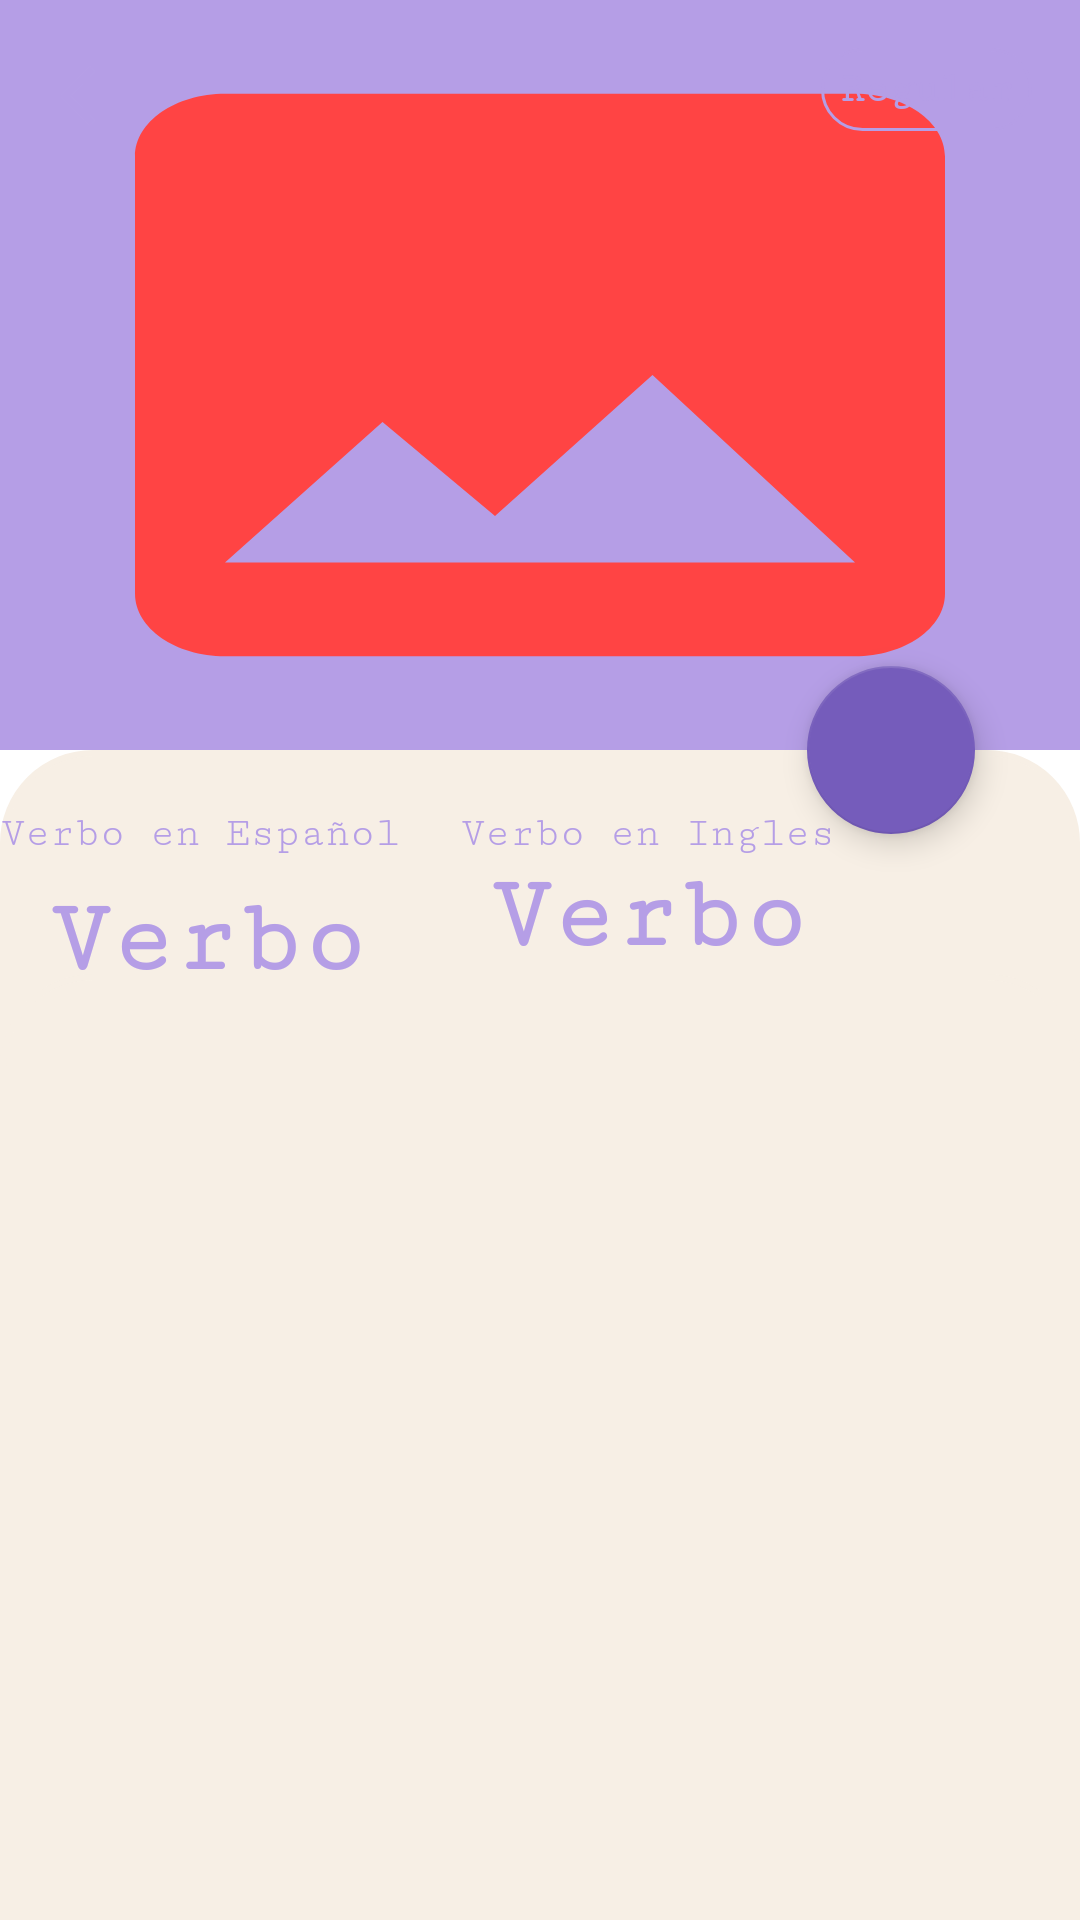

Layout XML and referenced resources for this Android screen:
<!-- AndroidManifest.xml: application theme Theme.LearningVerbs -->
<!-- res/layout/activity_verb_detail.xml -->
<?xml version="1.0" encoding="utf-8"?>
<androidx.coordinatorlayout.widget.CoordinatorLayout xmlns:android="http://schemas.android.com/apk/res/android"
    xmlns:app="http://schemas.android.com/apk/res-auto"
    xmlns:tools="http://schemas.android.com/tools"
    android:layout_width="match_parent"
    android:layout_height="match_parent"
    android:background="@color/white"
    app:layout_constraintBottom_toBottomOf="parent"
    app:layout_constraintEnd_toEndOf="parent"
    app:layout_constraintStart_toStartOf="parent"
    tools:context=".view.verd_detail.VerbDetailActivity2">

    <androidx.constraintlayout.widget.ConstraintLayout
        android:id="@+id/constraintLayout"
        android:layout_width="match_parent"
        android:layout_height="match_parent">

        <androidx.appcompat.widget.AppCompatImageView
            android:id="@+id/img_background"
            android:layout_width="match_parent"
            android:layout_height="@dimen/size_image"
            android:background="@color/purple_500"
            android:scaleType="centerCrop"
            app:layout_constraintTop_toTopOf="parent"
            app:layout_constraintStart_toStartOf="parent"
            app:layout_constraintEnd_toEndOf="parent" />

        <ImageView
            android:id="@+id/imgVerb"
            android:layout_width="match_parent"
            android:layout_height="@dimen/size_image"
            android:background="@drawable/ic_img_background"
            android:scaleType="centerCrop"
            app:layout_constraintTop_toTopOf="parent"
            app:layout_constraintStart_toStartOf="parent"
            app:layout_constraintEnd_toEndOf="parent" />

        <ImageView
            android:id="@+id/icBack"
            android:layout_width="32dp"
            android:layout_height="32dp"
            android:padding="4dp"
            android:src="@drawable/ic_icon_back"
            android:visibility="visible"
            android:background="@android:color/transparent"
            app:tint="@color/purple_500"
            app:layout_constraintTop_toTopOf="@id/imgVerb"
            app:layout_constraintStart_toStartOf="parent"
            android:layout_margin="16dp" />

        <TextView
            android:id="@+id/txtIsRegular"
            android:layout_width="wrap_content"
            android:layout_height="wrap_content"
            android:visibility="visible"
            android:layout_margin="16dp"
            android:fontFamily="serif-monospace"
            android:background="@drawable/esquina_redondeada_edit_text_sign_up"
            android:padding="6dp"
            android:text="Regular"
            android:textColor="@color/purple_500"
            android:textStyle="bold"
            android:layout_marginTop="20dp"
            app:layout_constraintTop_toTopOf="@id/imgVerb"
            app:layout_constraintEnd_toEndOf="parent" />

        <androidx.constraintlayout.widget.ConstraintLayout
            android:id="@+id/constraintTitle"
            android:layout_width="@dimen/fit_component"
            android:layout_height="@dimen/fit_component"
            android:background="@drawable/view_radius"
            app:layout_constraintBottom_toBottomOf="parent"
            app:layout_constraintEnd_toEndOf="parent"
            app:layout_constraintStart_toStartOf="parent"
            app:layout_constraintTop_toBottomOf="@+id/img_background"
            tools:visibility="visible">

            <TextView
                android:id="@+id/spanish"
                android:layout_width="wrap_content"
                android:layout_height="wrap_content"
                android:layout_marginTop="@dimen/normal_margin"
                android:layout_marginEnd="@dimen/normal_margin"
                android:layout_marginBottom="@dimen/normal_margin"
                android:fontFamily="serif-monospace"
                android:gravity="center"
                android:text="@string/msg_verb_spanish"
                android:textColor="@color/purple_500"
                app:layout_constraintStart_toStartOf="parent"
                app:layout_constraintTop_toTopOf="parent" />

            <TextView
                android:id="@+id/english"
                android:layout_width="wrap_content"
                android:layout_height="wrap_content"
                android:layout_margin="@dimen/normal_margin"
                android:fontFamily="serif-monospace"
                android:gravity="center"
                android:text="@string/msg_verb_english"
                android:textColor="@color/purple_500"
                app:layout_constraintStart_toEndOf="@+id/spanish"
                app:layout_constraintTop_toTopOf="parent" />

            <TextView
                android:id="@+id/verbSpanish"
                android:layout_width="wrap_content"
                android:layout_height="wrap_content"
                android:layout_marginTop="8dp"
                android:fontFamily="serif-monospace"
                android:gravity="center"
                android:text="@string/verb_spanish"
                android:textColor="@color/purple_500"
                android:textSize="@dimen/large_word"
                android:textStyle="bold"
                app:layout_constraintEnd_toEndOf="@+id/spanish"
                app:layout_constraintHorizontal_bias="0.592"
                app:layout_constraintStart_toStartOf="@+id/spanish"
                app:layout_constraintTop_toBottomOf="@+id/spanish" />

            <TextView
                android:id="@+id/verbEnglish"
                android:layout_width="wrap_content"
                android:layout_height="wrap_content"
                android:fontFamily="serif-monospace"
                android:gravity="center"
                android:text="@string/txt_verb_name"
                android:textColor="@color/purple_500"
                android:textSize="@dimen/large_word"
                android:textStyle="bold"
                app:layout_constraintEnd_toEndOf="@+id/english"
                app:layout_constraintStart_toStartOf="@+id/english"
                app:layout_constraintTop_toBottomOf="@+id/english" />


            <com.google.android.material.tabs.TabLayout
                android:id="@+id/tabLayout"
                android:layout_width="match_parent"
                android:layout_height="wrap_content"
                android:background="@drawable/view_radius"
                app:layout_constraintEnd_toEndOf="parent"
                app:layout_constraintStart_toStartOf="parent"
                app:layout_constraintTop_toBottomOf="@+id/verbEnglish"
                app:tabSelectedTextAppearance="@style/Theme.BottomNavigation" />

            <androidx.viewpager2.widget.ViewPager2
                android:id="@+id/pager"
                android:layout_width="match_parent"
                android:layout_height="@dimen/fit_component"
                android:background="@color/teal_800"
                app:layout_constraintBottom_toBottomOf="parent"
                app:layout_constraintTop_toBottomOf="@+id/tabLayout" />

                

        </androidx.constraintlayout.widget.ConstraintLayout>

    </androidx.constraintlayout.widget.ConstraintLayout>

    <com.google.android.material.floatingactionbutton.FloatingActionButton
        android:id="@+id/btnFavoriteVerb"
        android:layout_width="wrap_content"
        android:layout_height="wrap_content"
        android:layout_marginEnd="@dimen/large_word"
        android:src="@drawable/ic_favorites"
        app:backgroundTint="@color/purple_700"
        app:fabSize="normal"
        app:layout_anchor="@id/constraintTitle"
        app:layout_anchorGravity="top|end"
        app:tint="@color/teal_800" />

</androidx.coordinatorlayout.widget.CoordinatorLayout>
<!-- resources referenced by this layout -->
<resources>
  <color name="purple_500">#B59EE6</color>
  <color name="purple_700">#755CBB</color>
  <color name="teal_800">#F7EFE5</color>
  <color name="white">#FFFFFFFF</color>
  <dimen name="fit_component">0dp</dimen>
  <dimen name="large_word">35sp</dimen>
  <dimen name="normal_margin">20dp</dimen>
  <dimen name="size_image">250dp</dimen>
  <!-- drawable esquina_redondeada_edit_text_sign_up (drawable) -->
  <?xml version="1.0" encoding="utf-8"?>
  <shape
      xmlns:android="http://schemas.android.com/apk/res/android"
      android:shape="rectangle">
  
      <corners android:radius="30dp" />
  
      
      <stroke android:width="1dp" android:color="@color/purple_500" />
  
      
      <solid android:color="@android:color/transparent" />
  
  </shape>
  <!-- drawable ic_icon_back (drawable) -->
  <vector android:autoMirrored="true" android:height="24dp"
      android:tint="@color/teal_800" android:viewportHeight="24"
      android:viewportWidth="24" android:width="24dp" xmlns:android="http://schemas.android.com/apk/res/android">
      <path android:fillColor="@android:color/white" android:pathData="M11.67,3.87L9.9,2.1 0,12l9.9,9.9 1.77,-1.77L3.54,12z"/>
  </vector>
  <!-- drawable ic_img_background (drawable) -->
  <vector android:height="24dp" android:tint="@android:color/holo_red_light"
      android:viewportHeight="24" android:viewportWidth="24"
      android:width="24dp" xmlns:android="http://schemas.android.com/apk/res/android">
      <path android:fillColor="@android:color/white" android:pathData="M21,19V5c0,-1.1 -0.9,-2 -2,-2H5c-1.1,0 -2,0.9 -2,2v14c0,1.1 0.9,2 2,2h14c1.1,0 2,-0.9 2,-2zM8.5,13.5l2.5,3.01L14.5,12l4.5,6H5l3.5,-4.5z"/>
  </vector>
  <!-- drawable view_radius (drawable) -->
  <?xml version="1.0" encoding="utf-8"?>
  <shape xmlns:android="http://schemas.android.com/apk/res/android">
      
          <corners android:topLeftRadius="30dp" android:topRightRadius="30dp" />
  
      
      <stroke android:width="2dp" android:color="@color/teal_800" />
  
      
      <solid android:color="@color/teal_800" />
  </shape>
  <string name="msg_verb_english">Verbo en Ingles</string>
  <string name="msg_verb_spanish">Verbo en Español</string>
  <string name="txt_verb_name">Verbo</string>
  <string name="verb_spanish">Verbo</string>
  <style name="Theme.BottomNavigation" parent="Theme.MaterialComponents.DayNight.DarkActionBar">
          
          <item name="colorPrimary">@color/purple_200</item>
          <item name="colorPrimaryVariant">@color/purple_700</item>
          <item name="colorOnPrimary">@color/black</item>
          
          <item name="colorSecondary">@color/teal_200</item>
          <item name="colorSecondaryVariant">@color/teal_200</item>
          <item name="colorOnSecondary">@color/black</item>
          
          <item name="android:statusBarColor">?attr/colorPrimaryVariant</item>
          <item name="android:fontFamily">serif-monospace</item>
          <item name="android:textSize">25sp</item>
          
      </style>
  <style name="Theme.LearningVerbs" parent="Theme.MaterialComponents.DayNight.NoActionBar">
          
          <item name="colorPrimary">@color/purple_500</item>
          <item name="colorPrimaryVariant">@color/purple_700</item>
          <item name="colorOnPrimary">@color/white</item>
          
          <item name="colorSecondary">@color/teal_200</item>
          <item name="colorSecondaryVariant">@color/teal_700</item>
          <item name="colorOnSecondary">@color/black</item>
          
          <item name="android:statusBarColor">?attr/colorPrimary</item>
          
      </style>
  <color name="purple_200">#BFACE2</color>
  <color name="black">#FF000000</color>
  <color name="teal_200">#EBC7E6</color>
  <color name="teal_700">#FFFBF5</color>
</resources>
